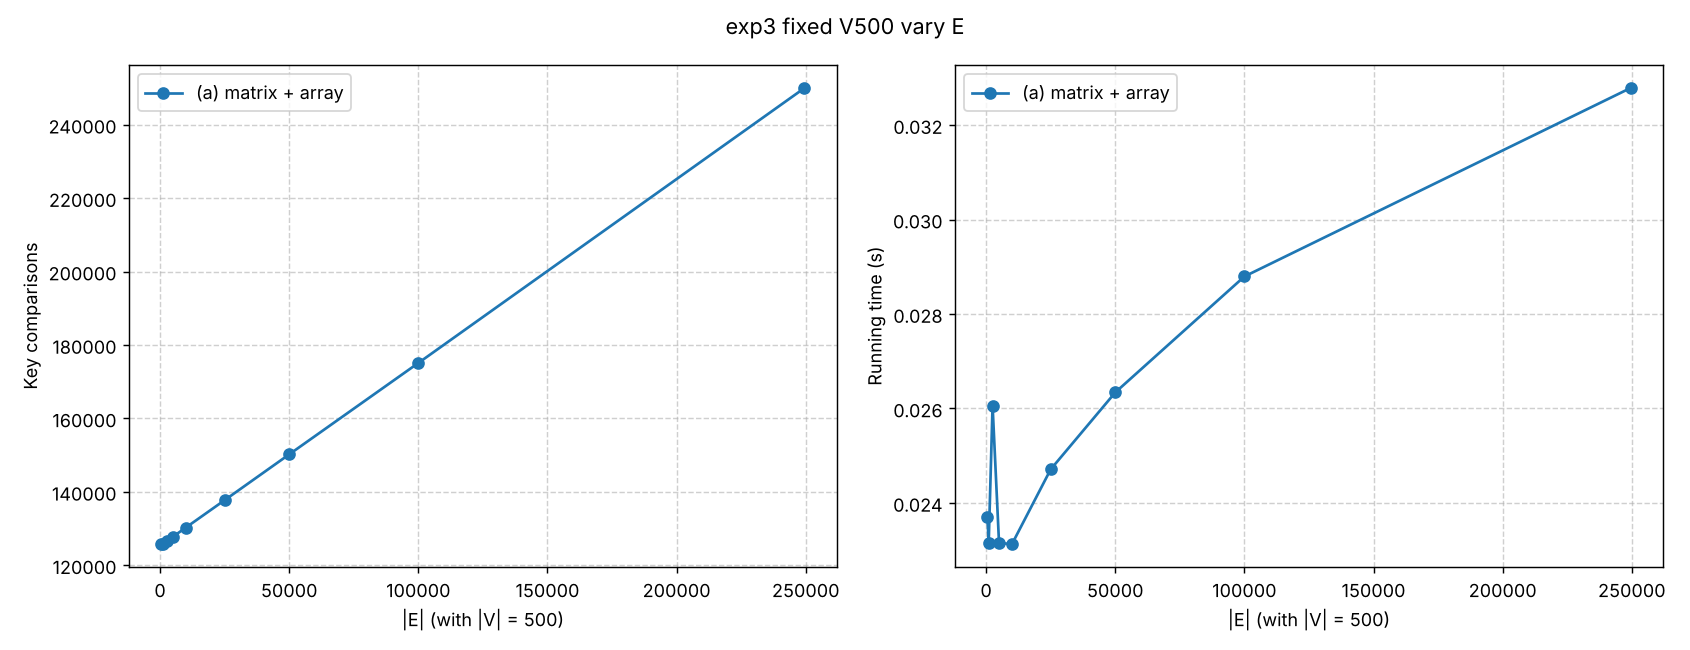

The data file committed next to this chart (first rows):
V, E, comparisons, seconds
500, 499, 125749, 0.02371
500, 1000, 125848, 0.02316
500, 2500, 126525, 0.02606
500, 5000, 127783, 0.02315
500, 10000, 130270, 0.02313
500, 25000, 137726, 0.02471
500, 50000, 150205, 0.02634
500, 100000, 175100, 0.02879
500, 249500, 250000, 0.03279
